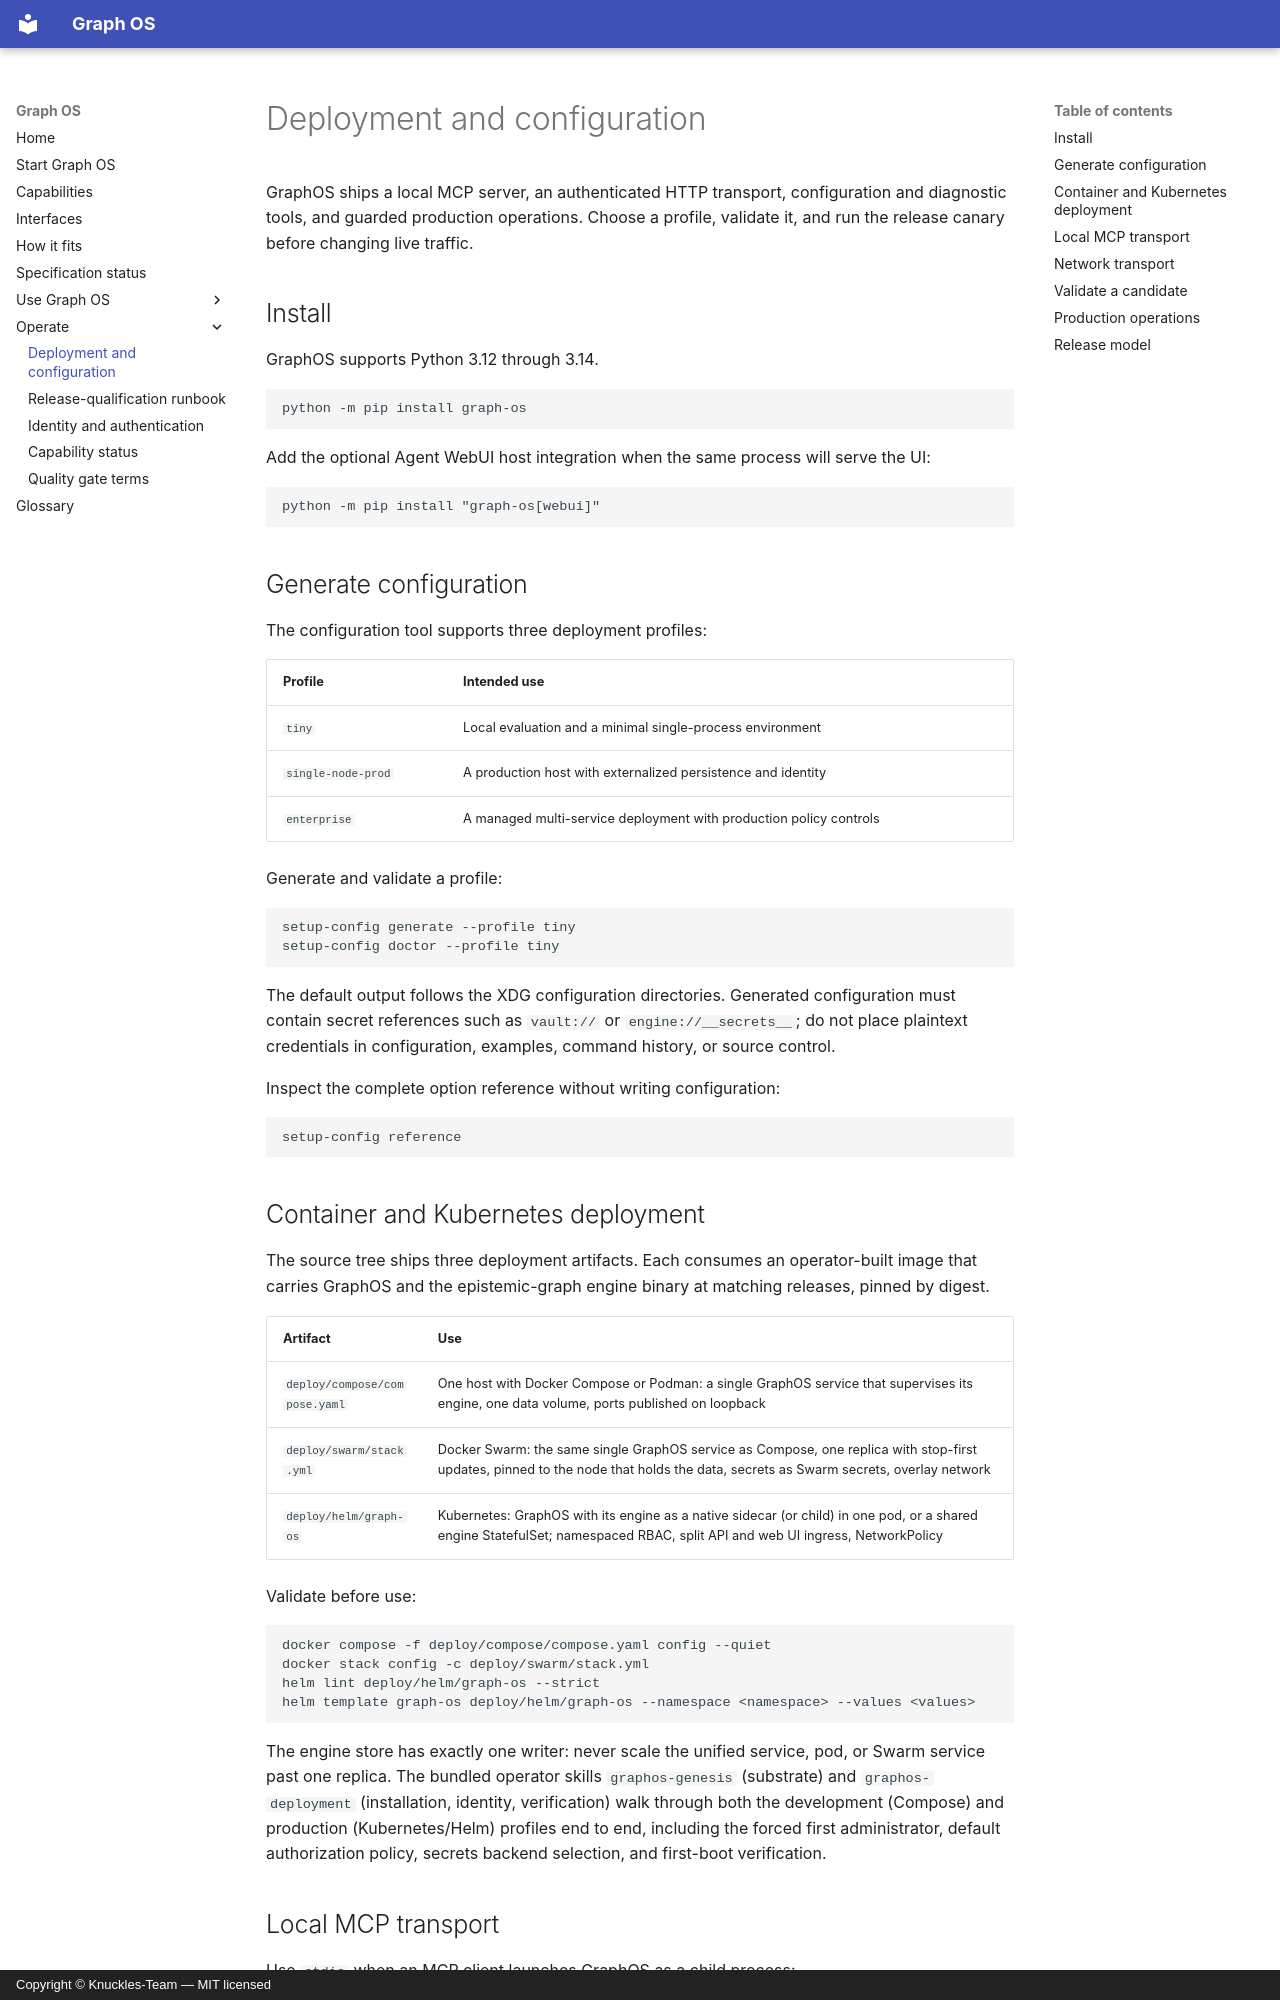

repository: Knuckles-Team/graph-os · page: deployment/index.html · generator: mkdocs · copyright: Copyright © Knuckles-Team — MIT licensed

# Deployment and configuration

GraphOS ships a local MCP server, an authenticated HTTP transport, configuration
and diagnostic tools, and guarded production operations. Choose a profile,
validate it, and run the release canary before changing live traffic.

## Install

GraphOS supports Python 3.12 through 3.14.

```bash
python -m pip install graph-os
```

Add the optional Agent WebUI host integration when the same process will serve
the UI:

```bash
python -m pip install "graph-os[webui]"
```

## Generate configuration

The configuration tool supports three deployment profiles:

| Profile | Intended use |
|---|---|
| `tiny` | Local evaluation and a minimal single-process environment |
| `single-node-prod` | A production host with externalized persistence and identity |
| `enterprise` | A managed multi-service deployment with production policy controls |

Generate and validate a profile:

```bash
setup-config generate --profile tiny
setup-config doctor --profile tiny
```

The default output follows the XDG configuration directories. Generated
configuration must contain secret references such as `vault://` or
`engine://__secrets__`; do not place plaintext credentials in configuration,
examples, command history, or source control.

Inspect the complete option reference without writing configuration:

```bash
setup-config reference
```

## Container and Kubernetes deployment

The source tree ships three deployment artifacts. Each consumes an
operator-built image that carries GraphOS and the epistemic-graph engine
binary at matching releases, pinned by digest.

| Artifact | Use |
|---|---|
| `deploy/compose/compose.yaml` | One host with Docker Compose or Podman: a single GraphOS service that supervises its engine, one data volume, ports published on loopback |
| `deploy/swarm/stack.yml` | Docker Swarm: the same single GraphOS service as Compose, one replica with stop-first updates, pinned to the node that holds the data, secrets as Swarm secrets, overlay network |
| `deploy/helm/graph-os` | Kubernetes: GraphOS with its engine as a native sidecar (or child) in one pod, or a shared engine StatefulSet; namespaced RBAC, split API and web UI ingress, NetworkPolicy |

Validate before use:

```bash
docker compose -f deploy/compose/compose.yaml config --quiet
docker stack config -c deploy/swarm/stack.yml
helm lint deploy/helm/graph-os --strict
helm template graph-os deploy/helm/graph-os --namespace <namespace> --values <values>
```

The engine store has exactly one writer: never scale the unified service, pod,
or Swarm service past one replica. The bundled operator skills `graphos-genesis`
(substrate) and `graphos-deployment` (installation, identity, verification) walk
through both the development (Compose) and production (Kubernetes/Helm)
profiles end to end, including the forced first administrator, default
authorization policy, secrets backend selection, and first-boot verification.

## Local MCP transport

Use `stdio` when an MCP client launches GraphOS as a child process:

```bash
graph-os --transport stdio
```

The helper can register that portable launcher with Codex:

```bash
setup-config codex
```

For other clients, configure `graph-os --transport stdio` using the client's
standard MCP server configuration format.
